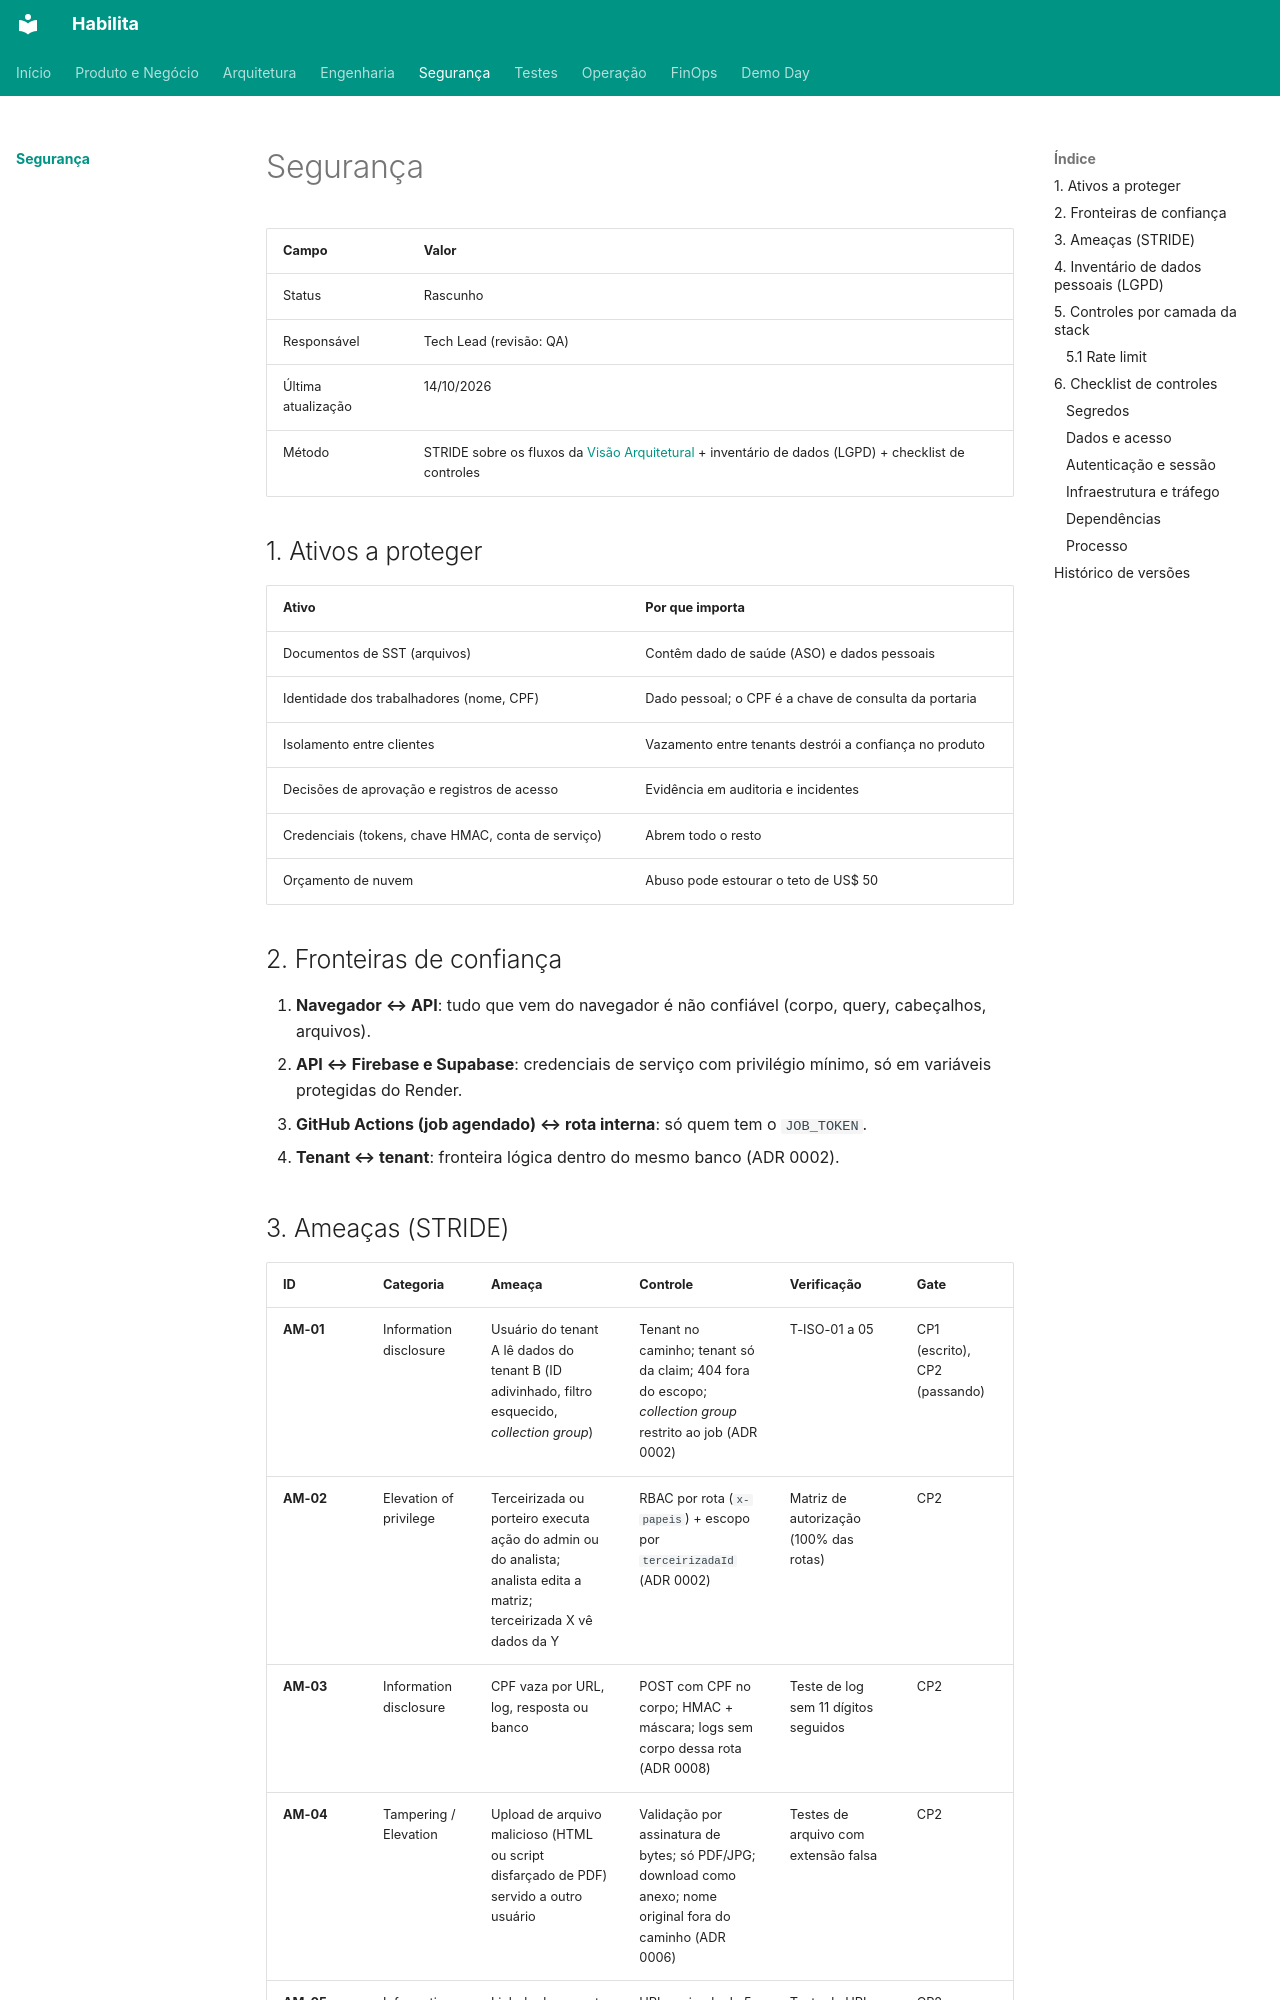

repository: projeto-habilita/habilita-docs · page: seguranca/index.html · generator: mkdocs

# Segurança

| Campo | Valor |
|---|---|
| Status | Rascunho |
| Responsável | Tech Lead (revisão: QA) |
| Última atualização | 14/10/2026 |
| Método | STRIDE sobre os fluxos da [Visão Arquitetural](../arquitetura/index.md) + inventário de dados (LGPD) + checklist de controles |

## 1. Ativos a proteger

| Ativo | Por que importa |
|---|---|
| Documentos de SST (arquivos) | Contêm dado de saúde (ASO) e dados pessoais |
| Identidade dos trabalhadores (nome, CPF) | Dado pessoal; o CPF é a chave de consulta da portaria |
| Isolamento entre clientes | Vazamento entre tenants destrói a confiança no produto |
| Decisões de aprovação e registros de acesso | Evidência em auditoria e incidentes |
| Credenciais (tokens, chave HMAC, conta de serviço) | Abrem todo o resto |
| Orçamento de nuvem | Abuso pode estourar o teto de US$ 50 |

## 2. Fronteiras de confiança

1. **Navegador ↔ API**: tudo que vem do navegador é não confiável (corpo, query, cabeçalhos, arquivos).
2. **API ↔ Firebase e Supabase**: credenciais de serviço com privilégio mínimo, só em variáveis protegidas do Render.
3. **GitHub Actions (job agendado) ↔ rota interna**: só quem tem o `JOB_TOKEN`.
4. **Tenant ↔ tenant**: fronteira lógica dentro do mesmo banco (ADR 0002).
